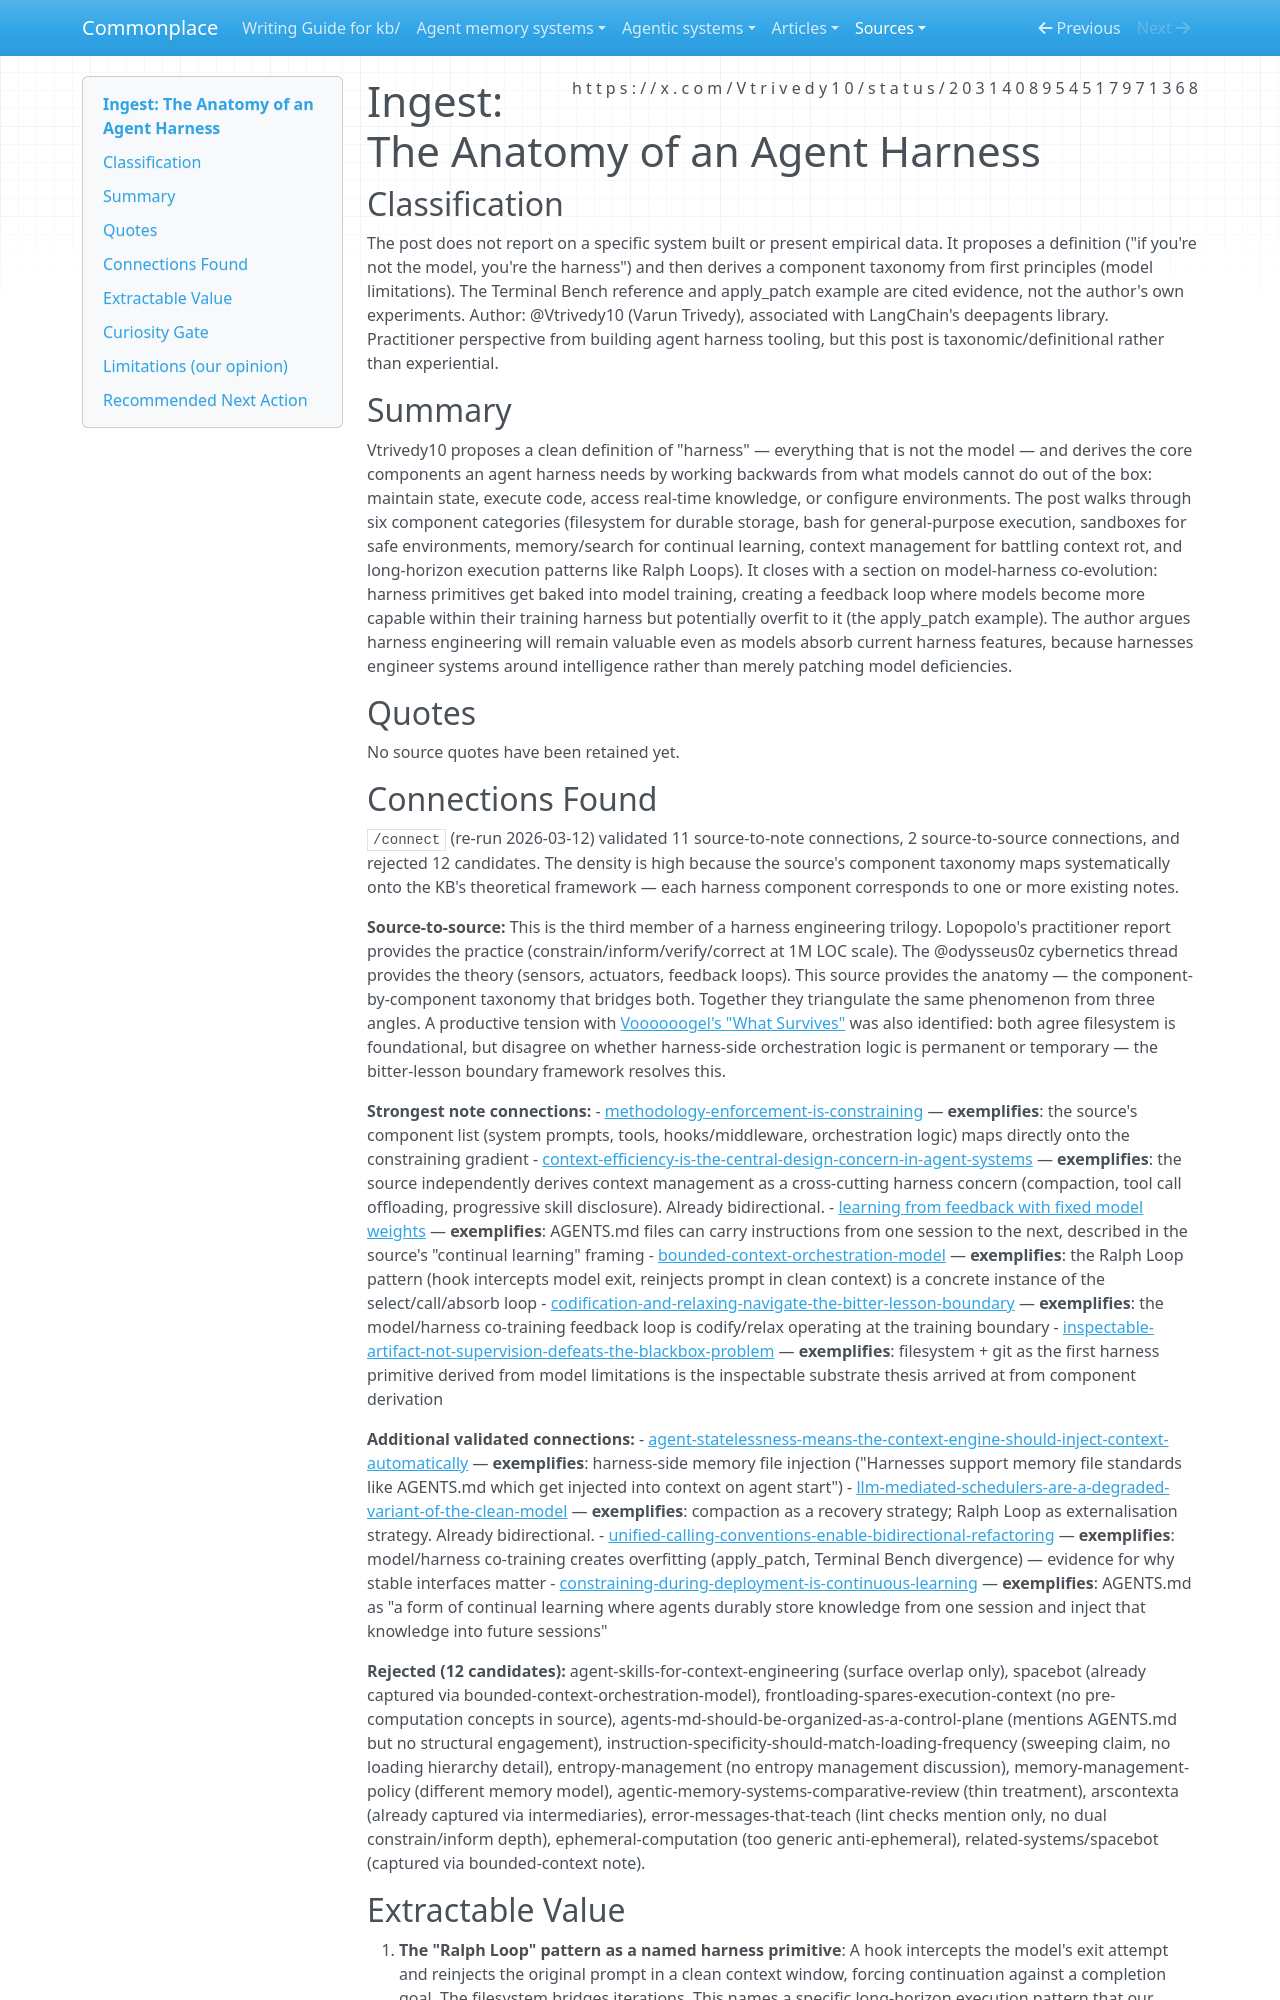

repository: zby/commonplace · page: sources/the-anatomy-of-an-agent-harness-2031408954517971368.ingest/index.html · generator: mkdocs

---
description: Practitioner taxonomy deriving harness components (filesystem, bash, sandboxes, memory, context management, long-horizon execution) from model limitations — provides the component anatomy that bridges Lopopolo's practice and the cybernetics framing
source: https://x.com/Vtrivedy10/status/2031408954517971368
captured: "2026-03-10T18:10:51.011045+00:00"
capture: xdk
genre: conceptual-essay
snapshot_sha256: 61599ecd5d033992c54666f42323bfdbc277b0e29d0dfccb0da0a90875671edc
status_id: 2031408954517971368
conversation_id: 2031408954517971368
post_count: 2
ingested: "2026-03-12"
type: types/ingest-report.md
domains: [agent-systems, harness-engineering, context-engineering, model-harness-coevolution]
tags: [learning-theory, continual-learning]
---

# Ingest: The Anatomy of an Agent Harness

## Classification
The post does not report on a specific system built or present empirical data. It proposes a definition ("if you're not the model, you're the harness") and then derives a component taxonomy from first principles (model limitations). The Terminal Bench reference and apply_patch example are cited evidence, not the author's own experiments.
Author: @Vtrivedy10 (Varun Trivedy), associated with LangChain's deepagents library. Practitioner perspective from building agent harness tooling, but this post is taxonomic/definitional rather than experiential.

## Summary

Vtrivedy10 proposes a clean definition of "harness" — everything that is not the model — and derives the core components an agent harness needs by working backwards from what models cannot do out of the box: maintain state, execute code, access real-time knowledge, or configure environments. The post walks through six component categories (filesystem for durable storage, bash for general-purpose execution, sandboxes for safe environments, memory/search for continual learning, context management for battling context rot, and long-horizon execution patterns like Ralph Loops). It closes with a section on model-harness co-evolution: harness primitives get baked into model training, creating a feedback loop where models become more capable within their training harness but potentially overfit to it (the apply_patch example). The author argues harness engineering will remain valuable even as models absorb current harness features, because harnesses engineer systems around intelligence rather than merely patching model deficiencies.

## Quotes

No source quotes have been retained yet.
